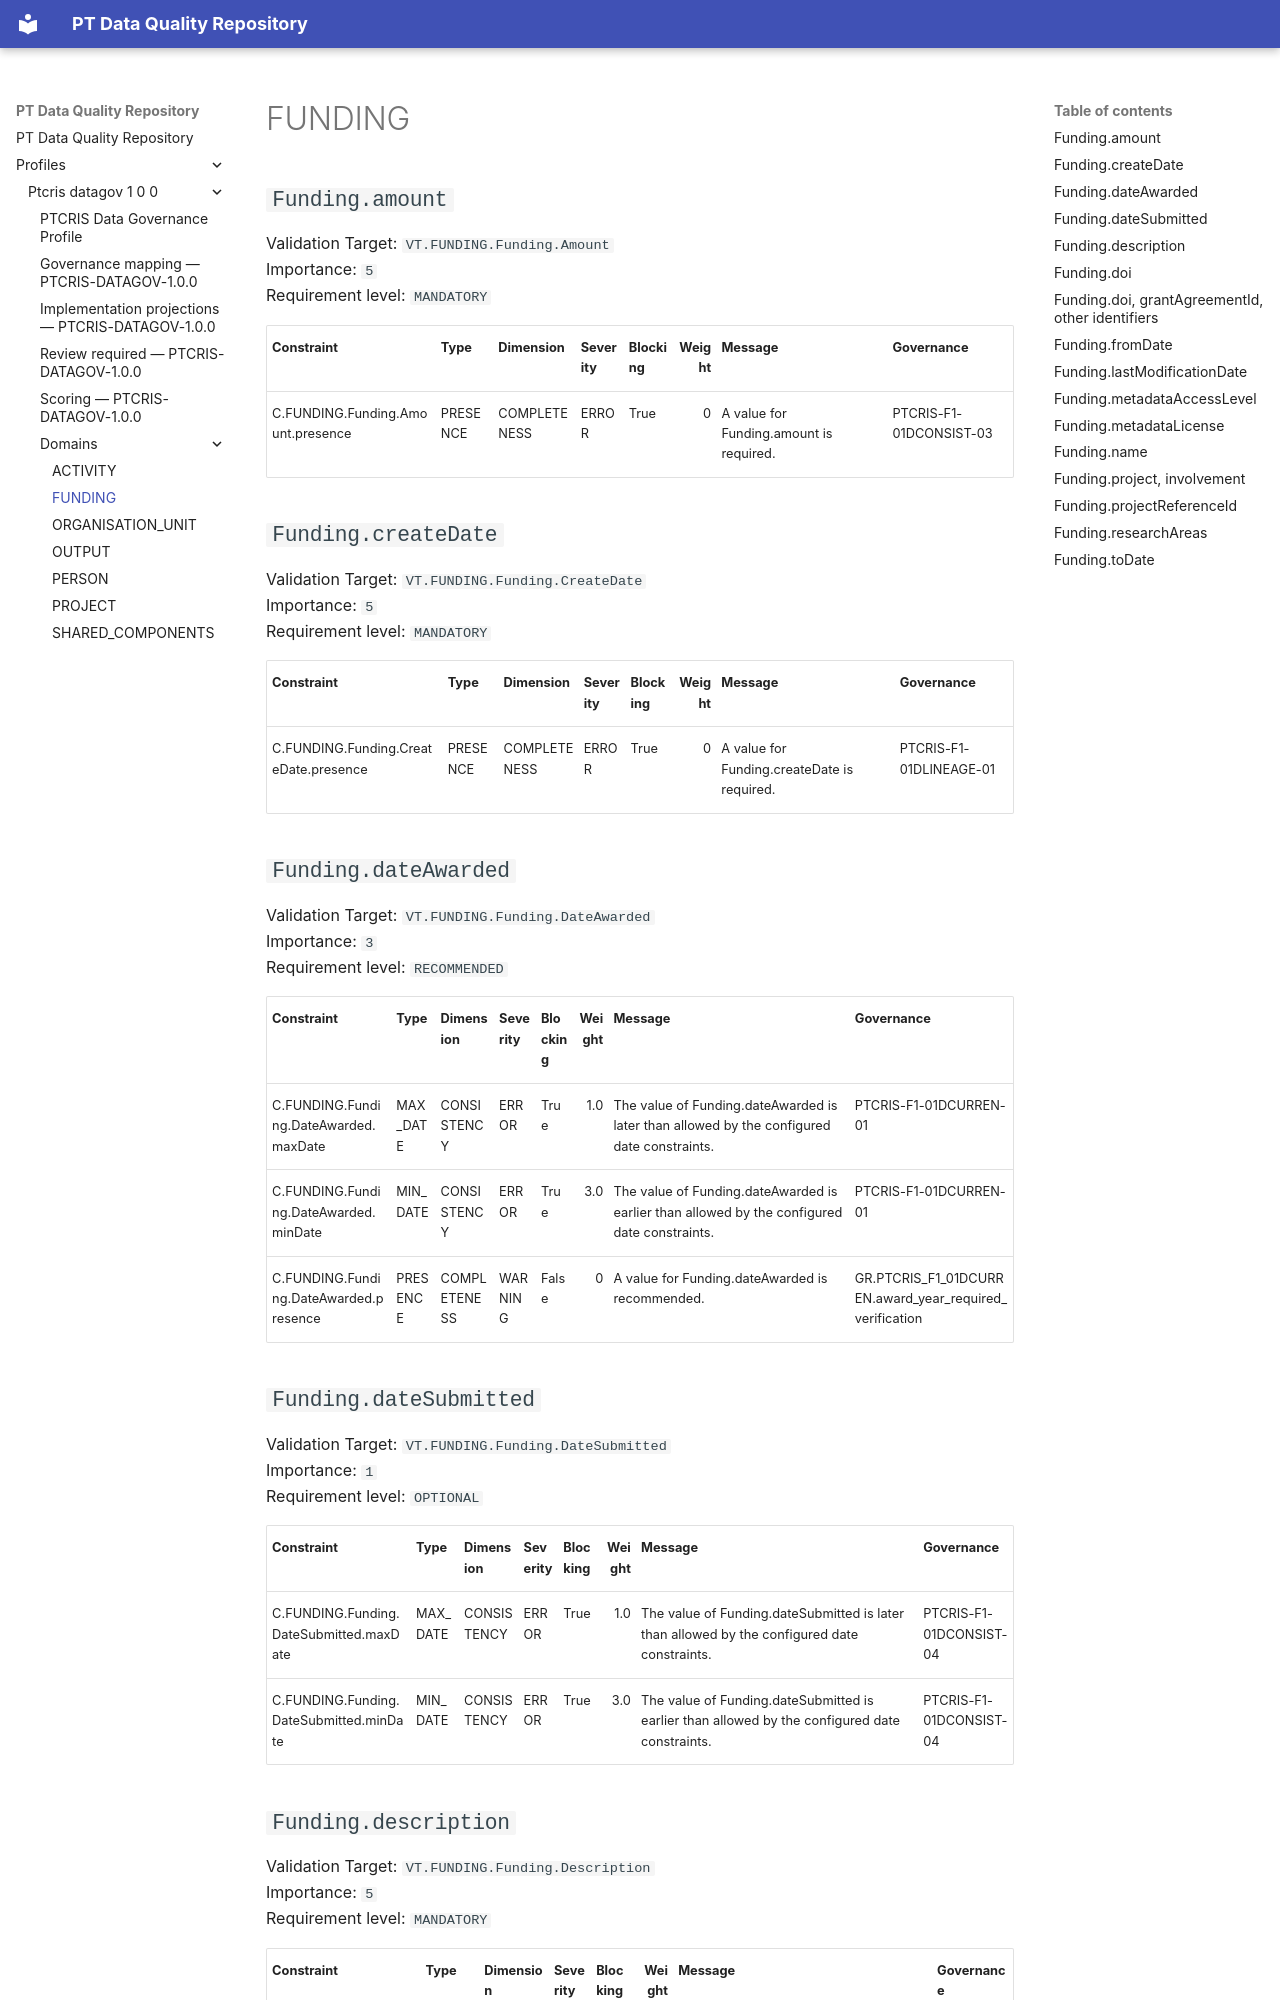

repository: sci2zero/PT-data-quality · page: profiles/ptcris-datagov-1-0-0/domains/funding/index.html · generator: mkdocs

# FUNDING

## `Funding.amount`

Validation Target: `VT.FUNDING.Funding.Amount`  
Importance: `5`  
Requirement level: `MANDATORY`

| Constraint | Type | Dimension | Severity | Blocking | Weight | Message | Governance |
|---|---|---|---|---|---:|---|---|
| C.FUNDING.Funding.Amount.presence | PRESENCE | COMPLETENESS | ERROR | True | 0 | A value for Funding.amount is required. | PTCRIS-F1-01DCONSIST-03 |

## `Funding.createDate`

Validation Target: `VT.FUNDING.Funding.CreateDate`  
Importance: `5`  
Requirement level: `MANDATORY`

| Constraint | Type | Dimension | Severity | Blocking | Weight | Message | Governance |
|---|---|---|---|---|---:|---|---|
| C.FUNDING.Funding.CreateDate.presence | PRESENCE | COMPLETENESS | ERROR | True | 0 | A value for Funding.createDate is required. | PTCRIS-F1-01DLINEAGE-01 |

## `Funding.dateAwarded`

Validation Target: `VT.FUNDING.Funding.DateAwarded`  
Importance: `3`  
Requirement level: `RECOMMENDED`

| Constraint | Type | Dimension | Severity | Blocking | Weight | Message | Governance |
|---|---|---|---|---|---:|---|---|
| C.FUNDING.Funding.DateAwarded.maxDate | MAX_DATE | CONSISTENCY | ERROR | True | 1.0 | The value of Funding.dateAwarded is later than allowed by the configured date constraints. | PTCRIS-F1-01DCURREN-01 |
| C.FUNDING.Funding.DateAwarded.minDate | MIN_DATE | CONSISTENCY | ERROR | True | 3.0 | The value of Funding.dateAwarded is earlier than allowed by the configured date constraints. | PTCRIS-F1-01DCURREN-01 |
| C.FUNDING.Funding.DateAwarded.presence | PRESENCE | COMPLETENESS | WARNING | False | 0 | A value for Funding.dateAwarded is recommended. | GR.PTCRIS_F1_01DCURREN.award_year_required_verification |

## `Funding.dateSubmitted`

Validation Target: `VT.FUNDING.Funding.DateSubmitted`  
Importance: `1`  
Requirement level: `OPTIONAL`

| Constraint | Type | Dimension | Severity | Blocking | Weight | Message | Governance |
|---|---|---|---|---|---:|---|---|
| C.FUNDING.Funding.DateSubmitted.maxDate | MAX_DATE | CONSISTENCY | ERROR | True | 1.0 | The value of Funding.dateSubmitted is later than allowed by the configured date constraints. | PTCRIS-F1-01DCONSIST-04 |
| C.FUNDING.Funding.DateSubmitted.minDate | MIN_DATE | CONSISTENCY | ERROR | True | 3.0 | The value of Funding.dateSubmitted is earlier than allowed by the configured date constraints. | PTCRIS-F1-01DCONSIST-04 |

## `Funding.description`

Validation Target: `VT.FUNDING.Funding.Description`  
Importance: `5`  
Requirement level: `MANDATORY`

| Constraint | Type | Dimension | Severity | Blocking | Weight | Message | Governance |
|---|---|---|---|---|---:|---|---|
| C.FUNDING.Funding.Description.minLength | MIN_LENGTH | CONSISTENCY | ERROR | True | 3.0 | The value of Funding.description is shorter than the minimum allowed length. | PTCRIS-FsF-F2-01M |
| C.FUNDING.Funding.Description.presence | PRESENCE | COMPLETENESS | ERROR | True | 0 | A value for Funding.description is required. | PTCRIS-FsF-F2-01M |
